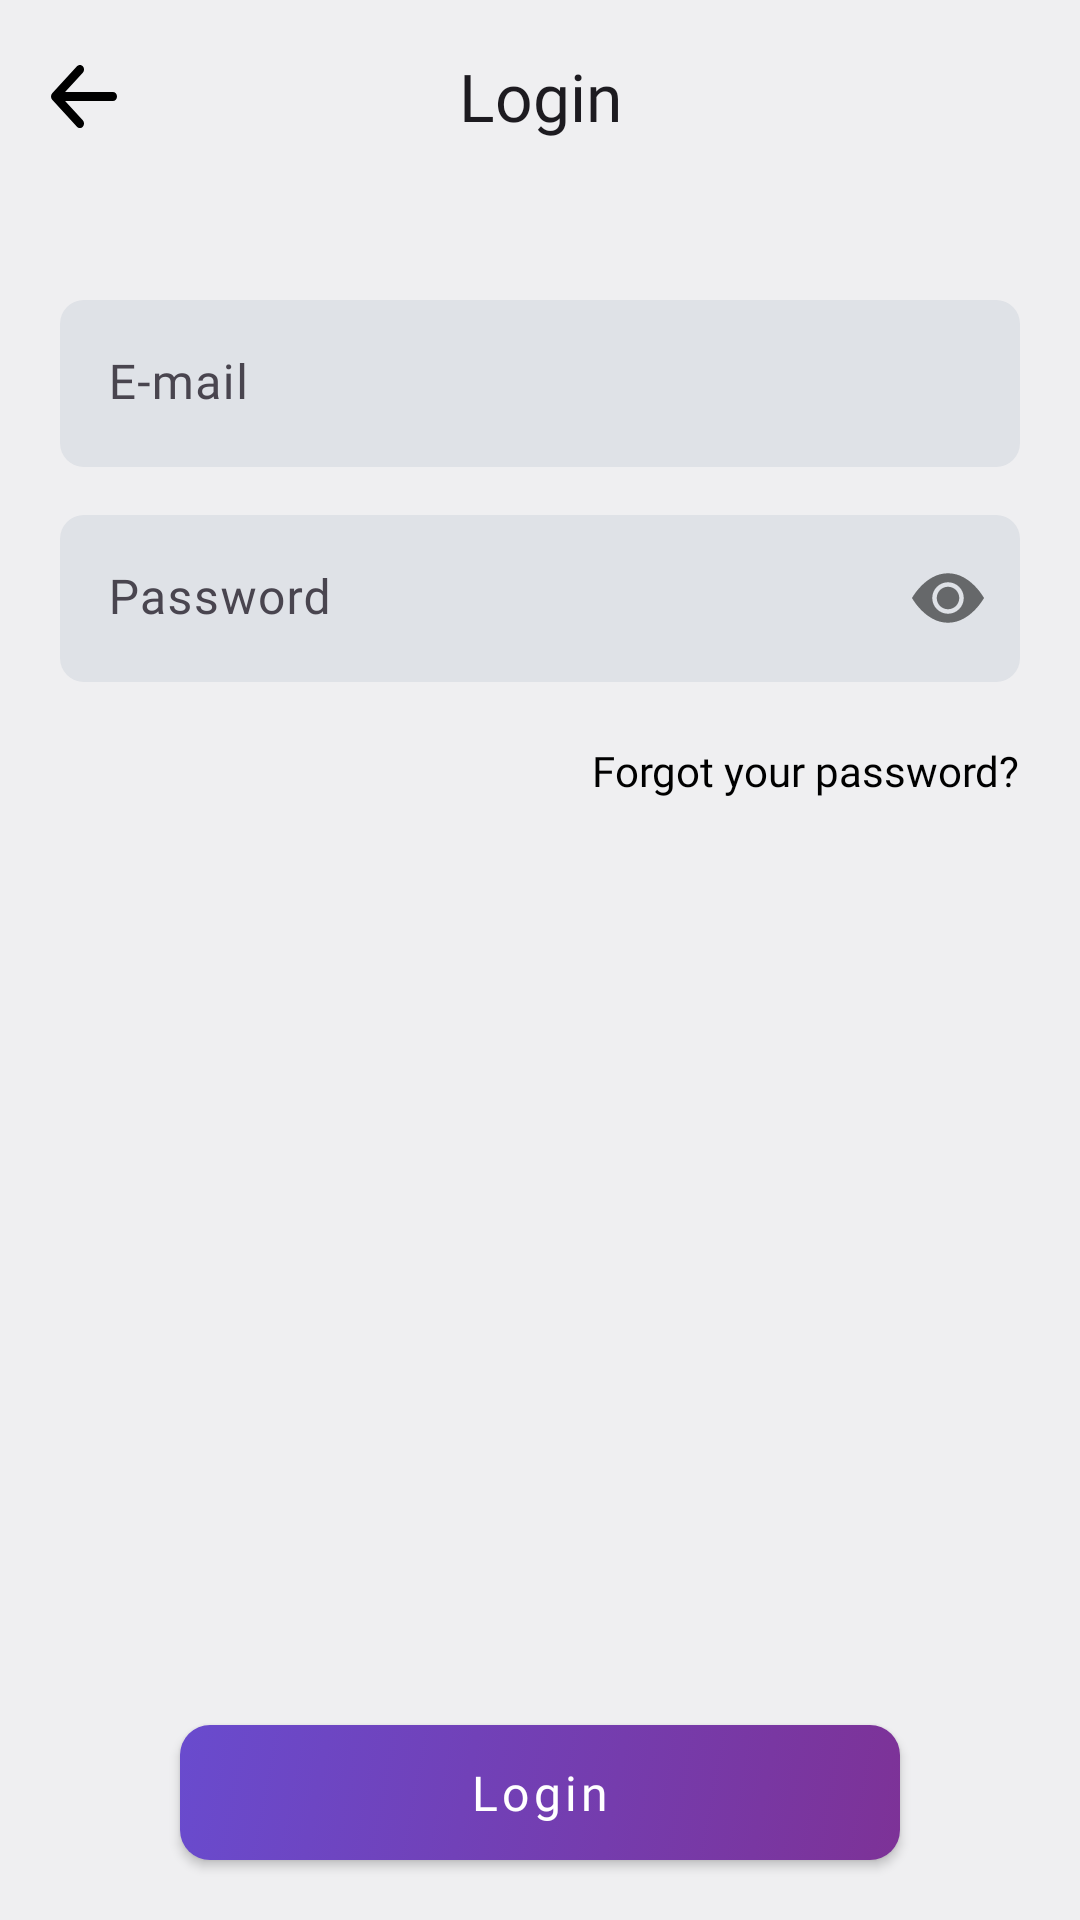

Here is an Android app screen rendered from its layout file. Give the layout XML and the strings, colors and styles it references.
<!-- AndroidManifest.xml: application theme Theme.BudgetGamer -->
<!-- res/layout/fragment_login.xml -->
<?xml version="1.0" encoding="utf-8"?>
<LinearLayout xmlns:android="http://schemas.android.com/apk/res/android"
    xmlns:app="http://schemas.android.com/apk/res-auto"
    xmlns:tools="http://schemas.android.com/tools"
    android:layout_width="match_parent"
    android:layout_height="match_parent"
    android:background="@color/colorBackground"
    android:orientation="vertical"
    tools:context=".presentation.fragments.auth.LoginFragment">

    <com.google.android.material.appbar.MaterialToolbar
        android:id="@+id/fragment_login_bar"
        style="@style/MyTopAppBar.Back"
        android:background="@color/colorBackground"
        app:title="@string/login" />

    <ScrollView
        android:layout_width="match_parent"
        android:layout_height="0dp"
        android:layout_margin="@dimen/screen_margin"
        android:layout_weight="1"
        android:fillViewport="true"
        android:orientation="vertical"
        android:scrollbars="none"
        app:layout_constraintWidth_max="@dimen/max_width">

        <LinearLayout
            android:layout_width="match_parent"
            android:layout_height="wrap_content"
            android:orientation="vertical">

            <com.google.android.material.textfield.TextInputLayout
                style="@style/MyInputLayout"
                android:hint="@string/email">

                <com.google.android.material.textfield.TextInputEditText
                    android:id="@+id/fragment_login_mail"
                    style="@style/MyTextInput"
                    android:autofillHints="emailAddress"
                    android:imeOptions="actionNext"
                    android:inputType="textEmailAddress" />

            </com.google.android.material.textfield.TextInputLayout>

            <com.google.android.material.textfield.TextInputLayout
                style="@style/MyInputLayout"
                android:hint="@string/password"
                app:passwordToggleEnabled="true"
                app:passwordToggleDrawable="@drawable/show_password_selector">

                <com.google.android.material.textfield.TextInputEditText
                    android:id="@+id/fragment_login_password"
                    style="@style/MyTextInput"
                    android:autofillHints="password"
                    android:imeOptions="actionDone"
                    android:inputType="textPassword" />

            </com.google.android.material.textfield.TextInputLayout>

            <com.google.android.material.textview.MaterialTextView
                android:id="@+id/fragment_login_forgot"
                android:layout_width="wrap_content"
                android:layout_height="wrap_content"
                android:layout_gravity="end"
                android:layout_marginTop="10dp"
                android:focusable="false"
                android:fontFamily="@font/roboto_light"
                android:paddingStart="10dp"
                android:paddingTop="10dp"
                android:paddingEnd="0dp"
                android:paddingBottom="10dp"
                android:text="@string/forgot_password"
                android:textColor="@color/colorToolbarText" />

        </LinearLayout>

    </ScrollView>

    <com.google.android.material.button.MaterialButton
        android:id="@+id/fragment_login_submit"
        style="@style/MyButton"
        android:layout_gravity="center_horizontal"
        android:layout_marginStart="@dimen/screen_margin"
        android:layout_marginEnd="@dimen/screen_margin"
        android:layout_marginBottom="@dimen/screen_margin"
        android:text="@string/login" />

</LinearLayout>
<!-- resources referenced by this layout -->
<resources>
  <color name="colorBackground">#EFEFF1</color>
  <color name="colorToolbarText">@color/color_black</color>
  <dimen name="max_width">400dp</dimen>
  <dimen name="screen_margin">20dp</dimen>
  <!-- drawable show_password_selector (drawable) -->
  <?xml version="1.0" encoding="utf-8"?>
  <selector xmlns:android="http://schemas.android.com/apk/res/android">
      <item android:drawable="@drawable/ic_eye_slash" android:state_checked="true"/>
      <item android:drawable="@drawable/ic_eye"/>
  </selector>
  <string name="email">E-mail</string>
  <string name="forgot_password">Forgot your password?</string>
  <string name="login">Login</string>
  <string name="password">Password</string>
  <style name="MyTextInput" parent="Widget.Material3.TextInputEditText.FilledBox">
          <item name="android:layout_width">match_parent</item>
          <item name="android:layout_height">wrap_content</item>
          <item name="android:fontFamily">@font/roboto_medium</item>
          <item name="android:maxLines">1</item>
          <item name="android:textSize">16sp</item>
      </style>
  <style name="MyTopAppBar.Back">
          <item name="navigationIcon">@drawable/ic_back</item>
      </style>
  <style name="Theme.BudgetGamer" parent="Theme.Material3.Light.NoActionBar">
          <item name="colorPrimary">@color/color_purple</item>
          <item name="colorAccent">@color/color_indigo</item>
  
          
          <item name="android:navigationBarColor">@color/colorBackgroundSecondary</item>
          <item name="android:statusBarColor">@color/colorBackgroundSecondary</item>
          <item name="android:windowLightStatusBar">true</item>
  
          
          <item name="android:windowBackground">@null</item>
          <item name="android:windowDisablePreview">true</item>
          <item name="windowNoTitle">true</item>
      </style>
  <color name="color_black">#000000</color>
  <color name="color_white">#FFFFFF</color>
  <!-- drawable button_gradient (drawable) -->
  <?xml version="1.0" encoding="utf-8"?>
  <selector xmlns:android="http://schemas.android.com/apk/res/android">
      <item android:drawable="@drawable/button_gradient_enabled" android:state_enabled="true" />
      <item android:drawable="@drawable/button_gradient_disabled" android:state_enabled="false" />
  </selector>
  <color name="colorEditText">#DFE2E7</color>
  <!-- drawable ic_back (drawable) -->
  <vector xmlns:android="http://schemas.android.com/apk/res/android"
      android:width="22dp"
      android:height="21.00144dp"
      android:viewportWidth="50"
      android:viewportHeight="43.753">
      <group>
          <clip-path android:pathData="M0,0h50v43.753h-50z" />
          <path
              android:fillColor="@color/colorToolbarText"
              android:pathData="M50,21.877A3.125,3.125 0,0 1,46.875 25h-36.2L24.09,38.412a3.129,3.129 0,1 1,-4.425 4.425L0.918,24.089a3.125,3.125 0,0 1,0 -4.425L19.666,0.916A3.129,3.129 0,1 1,24.09 5.341L10.673,18.752h36.2A3.125,3.125 0,0 1,50 21.877Z" />
      </group>
  </vector>
  <color name="color_purple">#694BCE</color>
  <color name="color_indigo">#7D3297</color>
  <color name="colorBackgroundSecondary">#DDDDDF</color>
  <!-- drawable button_gradient_enabled (drawable) -->
  <?xml version="1.0" encoding="utf-8"?>
  <shape xmlns:android="http://schemas.android.com/apk/res/android">
      <gradient
          android:angle="135"
          android:endColor="@color/color_purple"
          android:startColor="@color/color_indigo" />
      <corners android:radius="10dp" />
  </shape>
  <!-- drawable button_gradient_disabled (drawable) -->
  <?xml version="1.0" encoding="utf-8"?>
  <shape xmlns:android="http://schemas.android.com/apk/res/android">
      <solid android:color="@color/myButtonDisabled" />
      <corners android:radius="10dp" />
  </shape>
  <color name="myButtonDisabled">#c5c6c9</color>
</resources>
